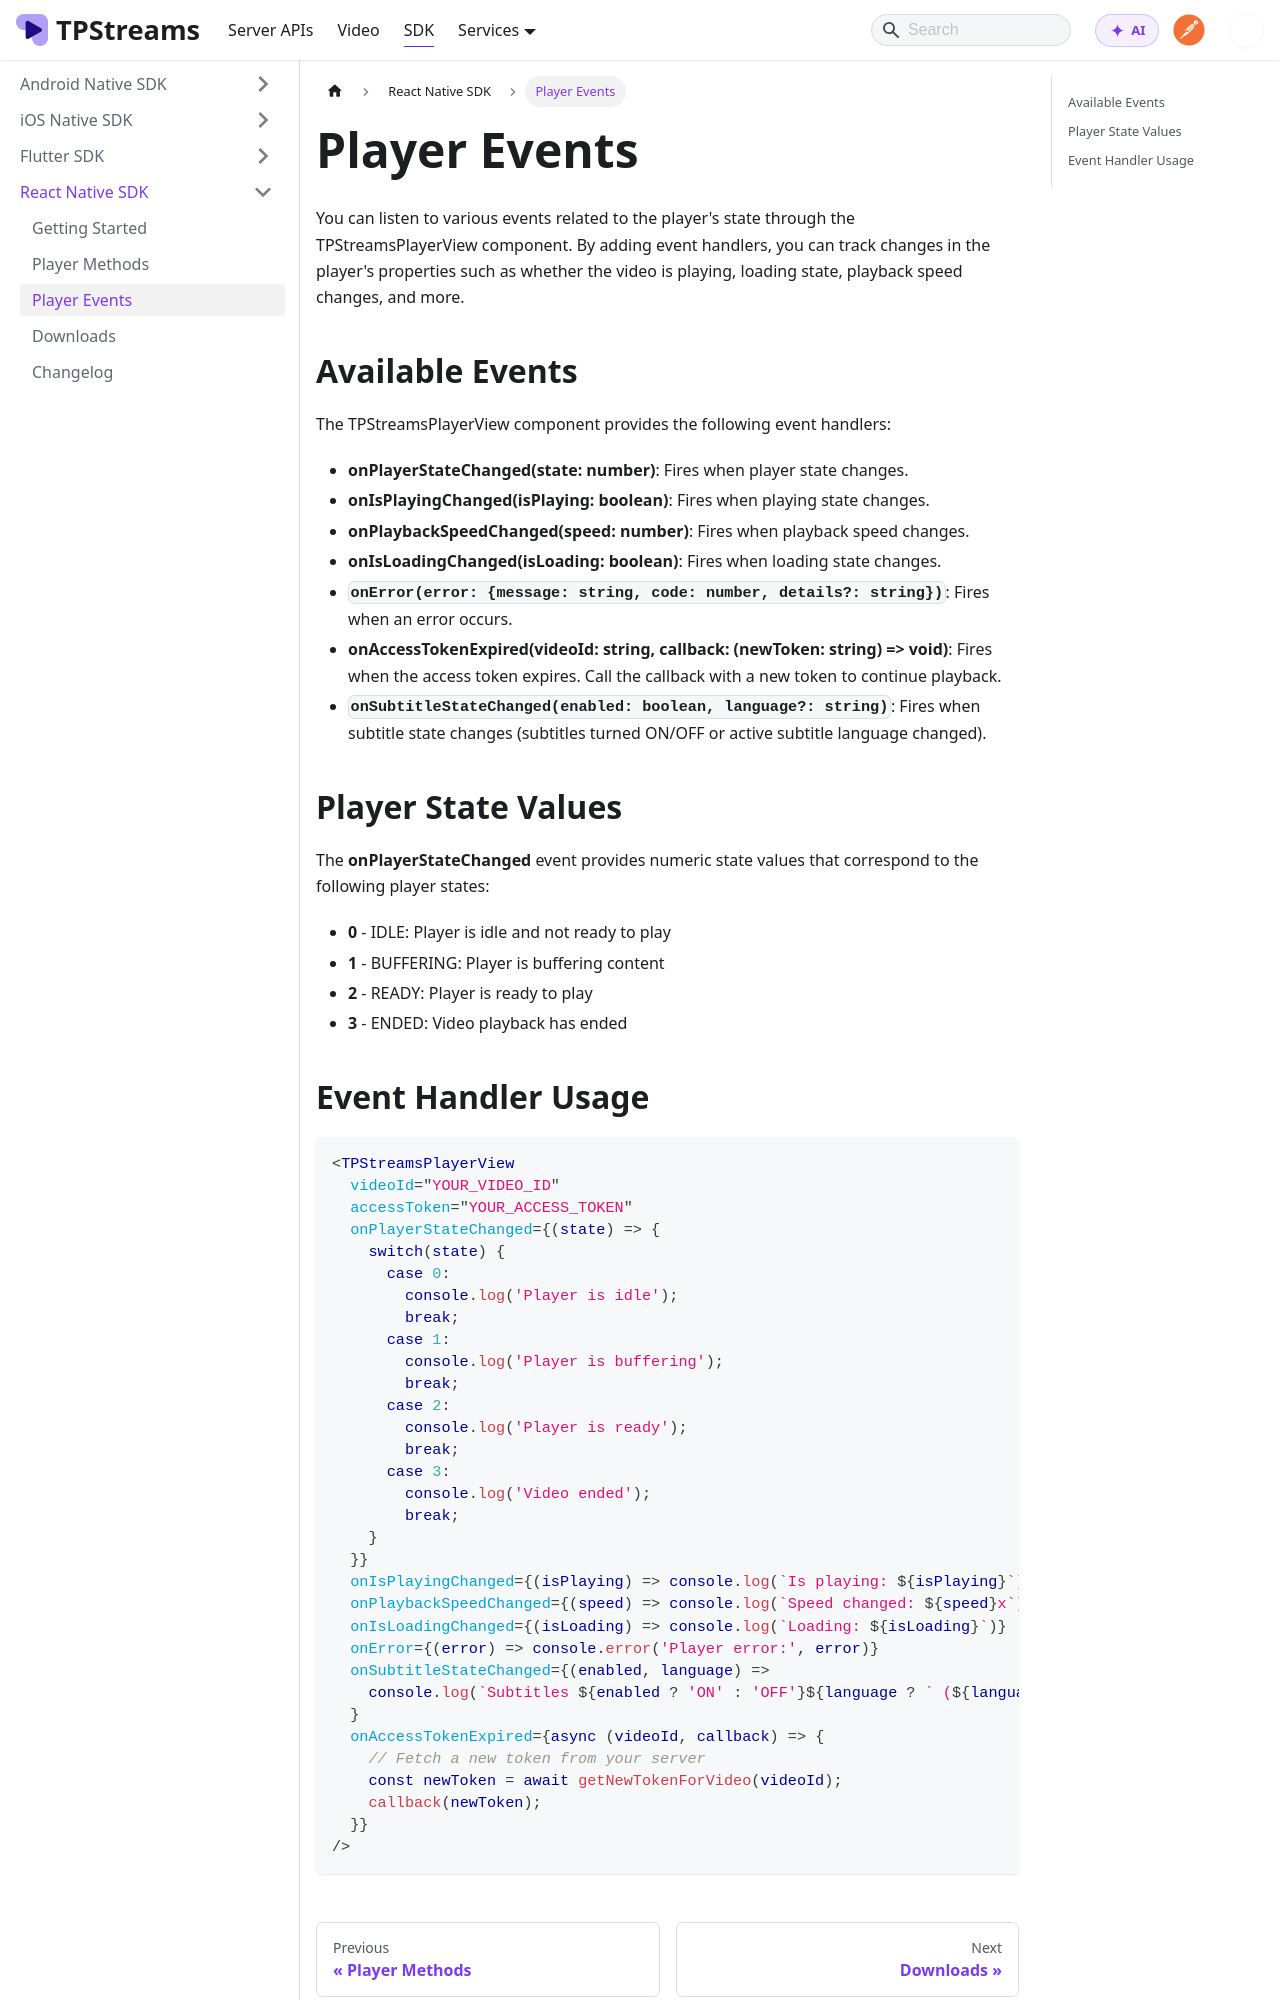

repository: testpress/streams-docs · page: docs/mobile-sdk/react-native-sdk/player-events/index.html · generator: docusaurus

---
sidebar_position: 3
---

# Player Events

You can listen to various events related to the player's state through the TPStreamsPlayerView component. By adding event handlers, you can track changes in the player's properties such as whether the video is playing, loading state, playback speed changes, and more.

## Available Events

The TPStreamsPlayerView component provides the following event handlers:

- **onPlayerStateChanged(state: number)**: Fires when player state changes.
- **onIsPlayingChanged(isPlaying: boolean)**: Fires when playing state changes.
- **onPlaybackSpeedChanged(speed: number)**: Fires when playback speed changes.
- **onIsLoadingChanged(isLoading: boolean)**: Fires when loading state changes.
- **`onError(error: {message: string, code: number, details?: string})`**: Fires when an error occurs.
- **onAccessTokenExpired(videoId: string, callback: (newToken: string) => void)**: Fires when the access token expires. Call the callback with a new token to continue playback.
- **`onSubtitleStateChanged(enabled: boolean, language?: string)`**: Fires when subtitle state changes (subtitles turned ON/OFF or active subtitle language changed).

## Player State Values

The **onPlayerStateChanged** event provides numeric state values that correspond to the following player states:

- **0** - IDLE: Player is idle and not ready to play
- **1** - BUFFERING: Player is buffering content
- **2** - READY: Player is ready to play
- **3** - ENDED: Video playback has ended
